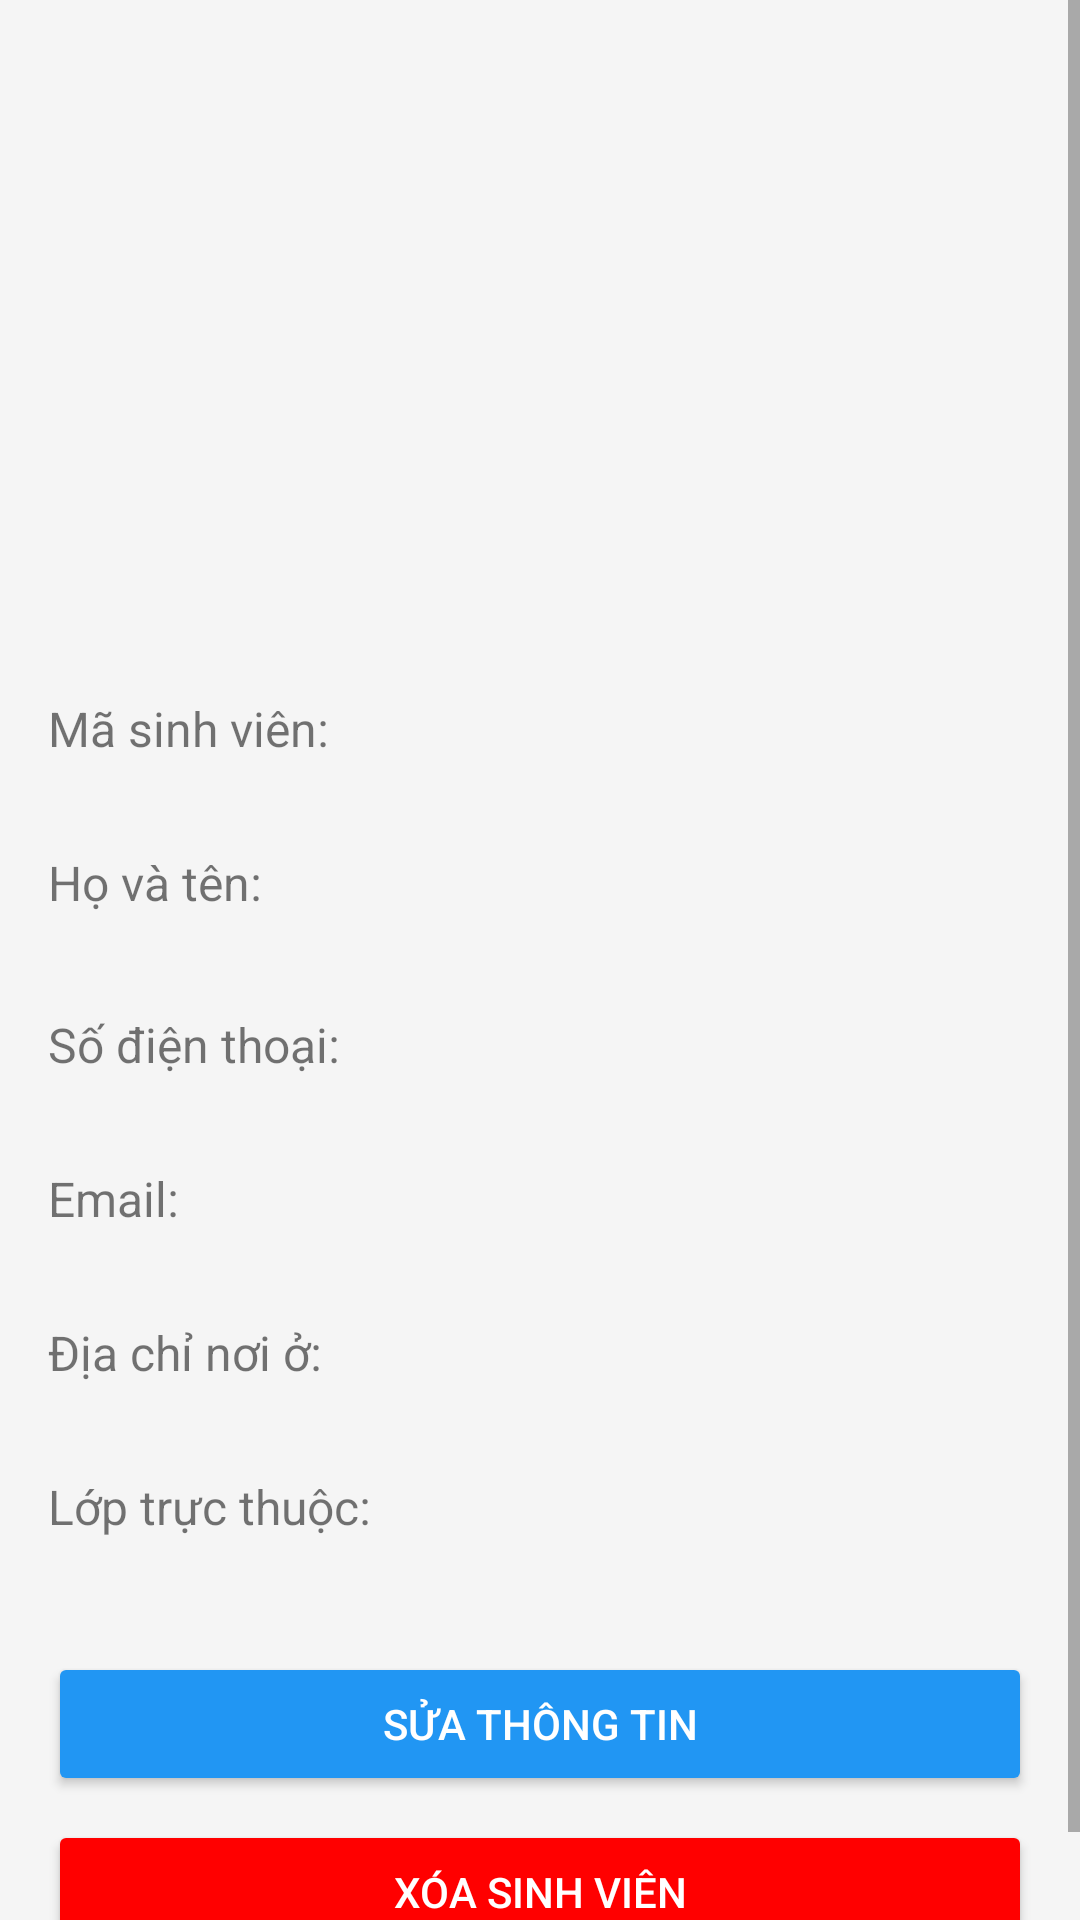

This screen was rendered from an Android layout file. Write that file and the resources it references.
<!-- AndroidManifest.xml: application theme Theme.AppCompat.DayNight.NoActionBar -->
<!-- res/layout/activity_student_detail.xml -->
<?xml version="1.0" encoding="utf-8"?>
<ScrollView xmlns:android="http://schemas.android.com/apk/res/android"
    android:layout_width="match_parent"
    android:layout_height="match_parent">

    <LinearLayout
        android:layout_width="match_parent"
        android:layout_height="wrap_content"
        android:orientation="vertical"
        android:padding="16dp"
        android:background="#F5F5F5">

        <ImageView
            android:id="@+id/ivPhoto"
            android:layout_width="200dp"
            android:layout_height="200dp"
            android:layout_gravity="center"
            android:src="@drawable/tlu"
            android:contentDescription="Ảnh đại diện của sinh viên"/>

        <TextView
            android:id="@+id/tvStudentIdLabel"
            android:layout_width="wrap_content"
            android:layout_height="wrap_content"
            android:text="Mã sinh viên:"
            android:textSize="16sp"
            android:layout_marginTop="16dp"/>

        <TextView
            android:id="@+id/tvStudentId"
            android:layout_width="wrap_content"
            android:layout_height="wrap_content"
            android:textSize="16sp"/>

        <TextView
            android:id="@+id/tvNameLabel"
            android:layout_width="wrap_content"
            android:layout_height="wrap_content"
            android:text="Họ và tên:"
            android:textSize="16sp"
            android:layout_marginTop="8dp"/>

        <TextView
            android:id="@+id/tvName"
            android:layout_width="wrap_content"
            android:layout_height="wrap_content"
            android:textSize="18sp"
            android:textStyle="bold"/>

        <TextView
            android:id="@+id/tvPhoneLabel"
            android:layout_width="wrap_content"
            android:layout_height="wrap_content"
            android:text="Số điện thoại:"
            android:textSize="16sp"
            android:layout_marginTop="8dp"/>

        <TextView
            android:id="@+id/tvPhone"
            android:layout_width="wrap_content"
            android:layout_height="wrap_content"
            android:textSize="16sp"
            android:textColorLink="#0000FF"
            android:clickable="true"
            android:focusable="true"/>

        <TextView
            android:id="@+id/tvEmailLabel"
            android:layout_width="wrap_content"
            android:layout_height="wrap_content"
            android:text="Email:"
            android:textSize="16sp"
            android:layout_marginTop="8dp"/>

        <TextView
            android:id="@+id/tvEmail"
            android:layout_width="wrap_content"
            android:layout_height="wrap_content"
            android:textSize="16sp"
            android:textColorLink="#0000FF"
            android:clickable="true"
            android:focusable="true"/>

        <TextView
            android:id="@+id/tvAddressLabel"
            android:layout_width="wrap_content"
            android:layout_height="wrap_content"
            android:text="Địa chỉ nơi ở:"
            android:textSize="16sp"
            android:layout_marginTop="8dp"/>

        <TextView
            android:id="@+id/tvAddress"
            android:layout_width="wrap_content"
            android:layout_height="wrap_content"
            android:textSize="16sp"/>

        <TextView
            android:id="@+id/tvClassLabel"
            android:layout_width="wrap_content"
            android:layout_height="wrap_content"
            android:text="Lớp trực thuộc:"
            android:textSize="16sp"
            android:layout_marginTop="8dp"/>

        <TextView
            android:id="@+id/tvClass"
            android:layout_width="wrap_content"
            android:layout_height="wrap_content"
            android:textSize="16sp"
            android:textColorLink="#0000FF"
            android:clickable="true"
            android:focusable="true"/>

        <Button
            android:id="@+id/btnEdit"
            android:layout_width="match_parent"
            android:layout_height="wrap_content"
            android:text="Sửa thông tin"
            android:backgroundTint="#2196F3"
            android:textColor="#FFFFFF"
            android:layout_marginTop="16dp"/>

        <Button
            android:id="@+id/btnDelete"
            android:layout_width="match_parent"
            android:layout_height="wrap_content"
            android:text="Xóa sinh viên"
            android:backgroundTint="#FF0000"
            android:textColor="#FFFFFF"
            android:layout_marginTop="8dp"/>
    </LinearLayout>
</ScrollView>
<!-- resources referenced by this layout -->
<resources>

</resources>
